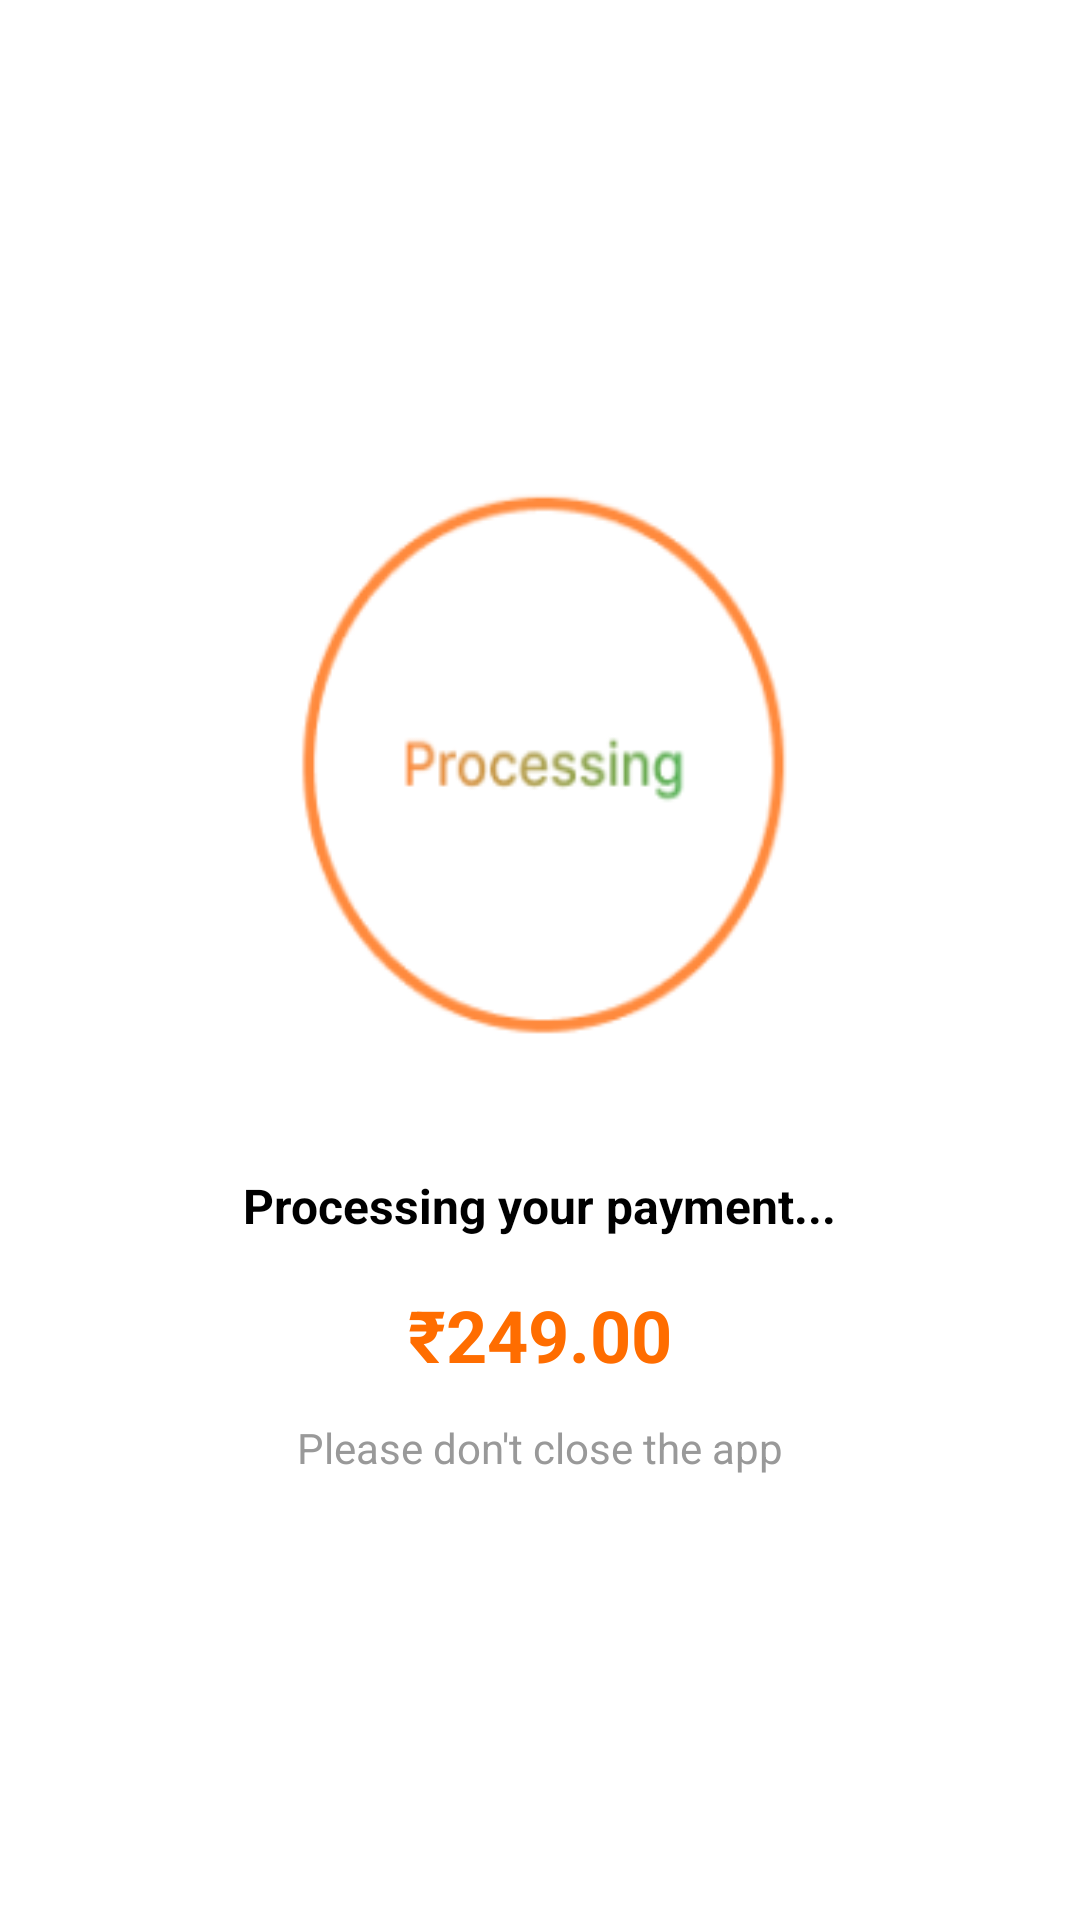

Android layout source for this screen:
<!-- AndroidManifest.xml: application theme Theme.CampusBites -->
<!-- res/layout/activity_paymentprocess1.xml -->
<?xml version="1.0" encoding="utf-8"?>
<androidx.constraintlayout.widget.ConstraintLayout xmlns:android="http://schemas.android.com/apk/res/android"
    xmlns:app="http://schemas.android.com/apk/res-auto"
    xmlns:tools="http://schemas.android.com/tools"
    android:id="@+id/main"
    android:layout_width="match_parent"
    android:layout_height="match_parent"
    tools:context=".paymentprocess1"
    android:background="#FFFFFF">

    
    <ScrollView
        android:layout_width="match_parent"
        android:layout_height="0dp"
        app:layout_constraintTop_toTopOf="parent"
        app:layout_constraintBottom_toBottomOf="parent"
        android:fillViewport="true">

        <LinearLayout
            android:layout_width="match_parent"
            android:layout_height="wrap_content"
            android:orientation="vertical"
            android:gravity="center"
            android:padding="24dp">

            
            <RelativeLayout
                android:layout_width="200dp"
                android:layout_height="211dp"
                android:layout_gravity="center"
                android:layout_marginBottom="32dp"
                android:background="@drawable/process" />

            
            <TextView
                android:layout_width="wrap_content"
                android:layout_height="wrap_content"
                android:text="Processing your payment..."
                android:textSize="16sp"
                android:textColor="#000000"
                android:layout_marginBottom="16dp"
                android:textStyle="bold" />

            
            <TextView
                android:layout_width="wrap_content"
                android:layout_height="wrap_content"
                android:text="₹249.00"
                android:textSize="24sp"
                android:textColor="#FF6D00"
                android:textStyle="bold"
                android:layout_marginBottom="12dp" />

            
            <TextView
                android:layout_width="wrap_content"
                android:layout_height="wrap_content"
                android:text="Please don't close the app"
                android:textSize="14sp"
                android:textColor="#999999" />
        </LinearLayout>
    </ScrollView>
</androidx.constraintlayout.widget.ConstraintLayout>
<!-- resources referenced by this layout -->
<resources>
  <!-- drawable process: png bitmap (drawable, 10891 bytes) -->
  <style name="Theme.CampusBites" parent="Base.Theme.CampusBites" />
  <style name="Base.Theme.CampusBites" parent="Theme.Material3.DayNight.NoActionBar">
          
          
      </style>
</resources>
